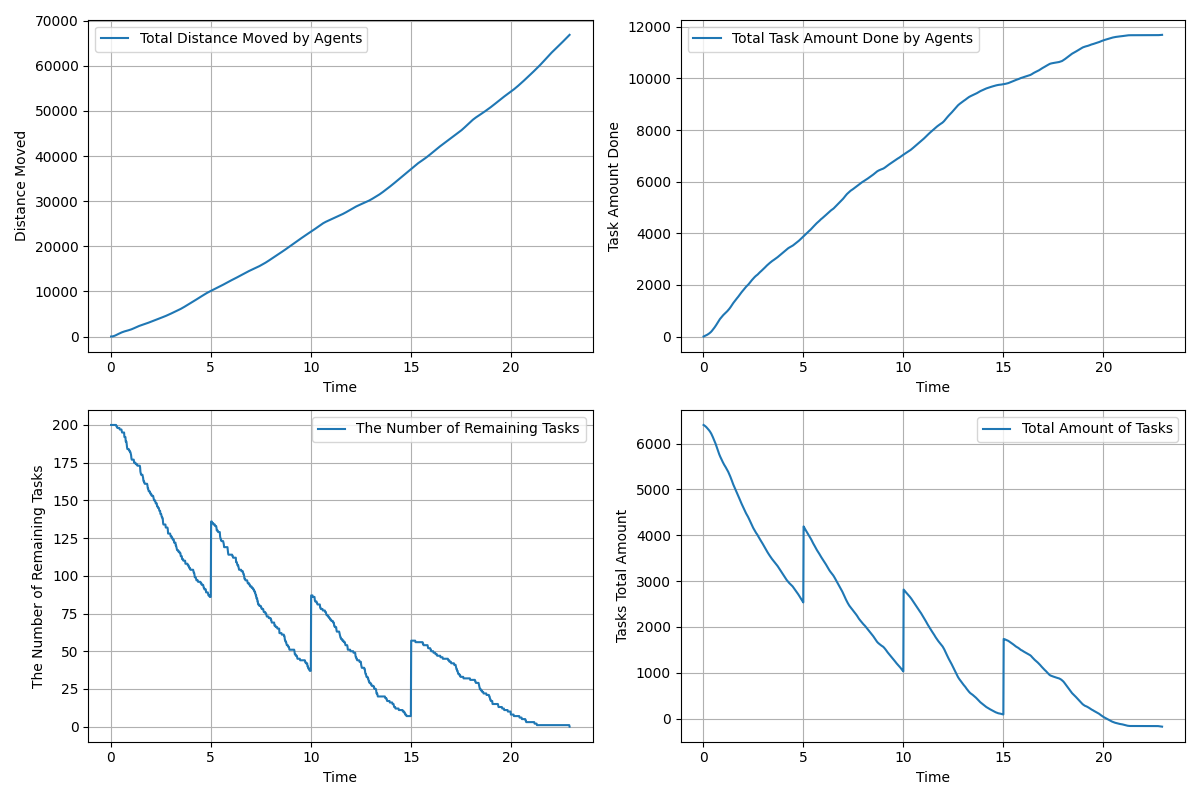

The data file committed next to this chart (first rows):
time, agents_total_distance_moved, agents_total_task_amount_done, remaining_tasks, tasks_total_amount_left
0.01667, 3.0, 0.0, 200, 6405
0.03333, 6.408, 6.0, 200, 6399
0.05, 12.34, 10.0, 200, 6395
0.06667, 20.51, 15.0, 200, 6390
0.08333, 31.35, 20.0, 200, 6385
0.1, 44.91, 26.0, 200, 6379
0.1167, 61.28, 32.0, 200, 6373
0.1333, 80.39, 38.0, 200, 6367
0.15, 102.1, 45.0, 200, 6360
0.1667, 126.3, 53.0, 200, 6352
0.1833, 152.9, 61.0, 200, 6344
0.2, 181.5, 69.0, 200, 6336
0.2167, 212.1, 77.0, 200, 6328
0.2333, 244.6, 85.0, 200, 6320
0.25, 278.7, 93.0, 200, 6312
0.2667, 314.2, 102.0, 200, 6303
0.2833, 350.5, 112.0, 199, 6293
0.3, 387.3, 121.0, 199, 6284
0.3167, 424.4, 131.0, 199, 6274
0.3333, 461.5, 141.0, 198, 6264
0.35, 498.7, 152.0, 198, 6253
0.3667, 535.8, 164.0, 198, 6241
0.3833, 573.2, 176.0, 198, 6229
0.4, 610.5, 189.0, 198, 6216
0.4167, 647.6, 204.0, 198, 6201
0.4333, 684.4, 219.0, 198, 6186
0.45, 720.9, 235.0, 197, 6170
0.4667, 756.5, 251.0, 197, 6154
0.4833, 791.2, 268.0, 197, 6137
0.5, 824.9, 285.0, 197, 6120
0.5167, 857.6, 302.0, 197, 6103
0.5333, 889.5, 319.0, 197, 6086
0.55, 920.1, 336.0, 196, 6069
0.5667, 949.6, 353.0, 195, 6052
0.5833, 978.1, 371.0, 195, 6034
0.6, 1006, 390.0, 195, 6015
0.6167, 1032, 409.0, 195, 5996
0.6333, 1058, 429.0, 195, 5976
0.65, 1083, 449.0, 195, 5956
0.6667, 1108, 470.0, 195, 5935
0.6833, 1132, 492.0, 192, 5913
0.7, 1155, 513.0, 192, 5892
0.7167, 1177, 535.0, 192, 5870
0.7333, 1199, 557.0, 192, 5848
0.75, 1220, 579.0, 189, 5826
0.7667, 1241, 599.0, 189, 5806
0.7833, 1261, 619.0, 189, 5786
0.8, 1281, 640.0, 187, 5765
0.8167, 1302, 659.0, 185, 5746
0.8333, 1322, 676.0, 184, 5729
0.85, 1342, 692.0, 184, 5713
0.8667, 1362, 708.0, 184, 5697
0.8833, 1383, 724.0, 184, 5681
0.9, 1404, 740.0, 184, 5665
0.9167, 1426, 756.0, 183, 5649
0.9333, 1449, 771.0, 183, 5634
0.95, 1472, 786.0, 183, 5619
0.9667, 1496, 800.0, 182, 5605
0.9833, 1520, 815.0, 182, 5590
1, 1545, 830.0, 181, 5575
... 1,316 more rows
